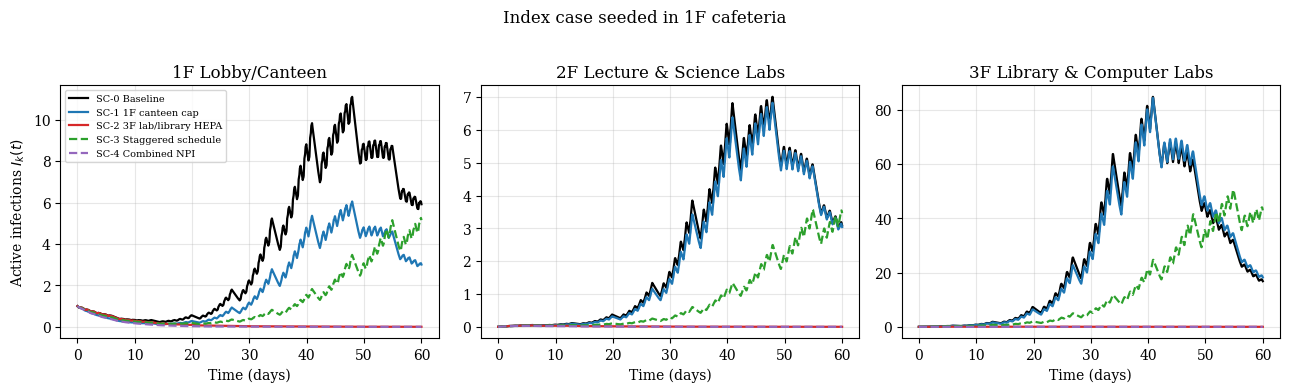
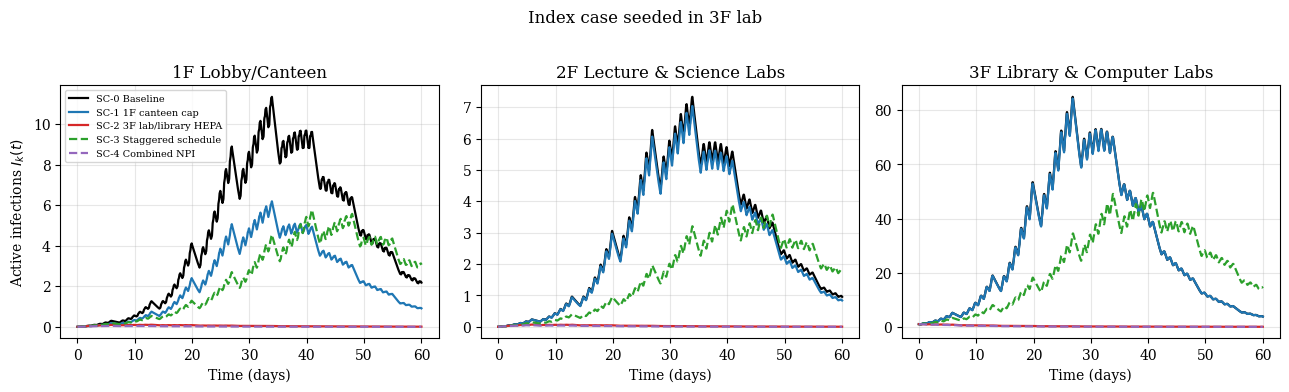
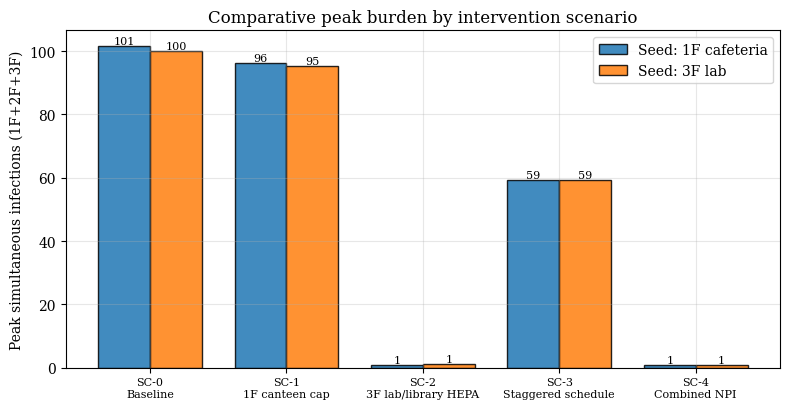
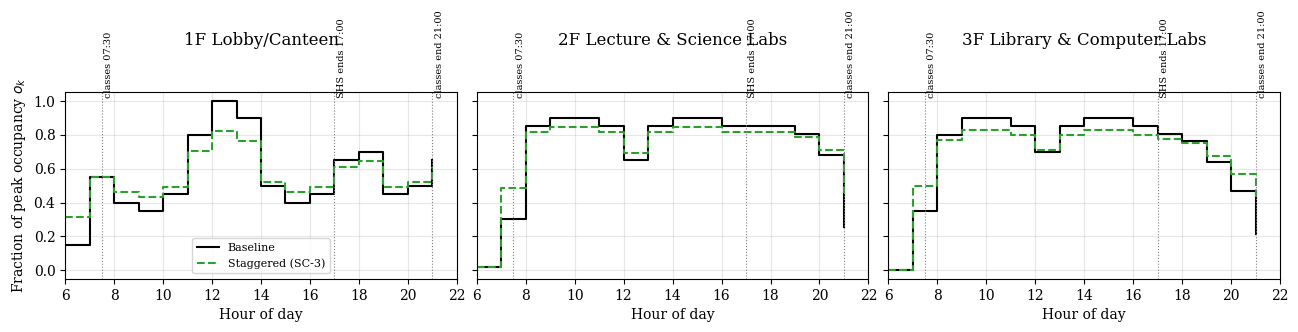
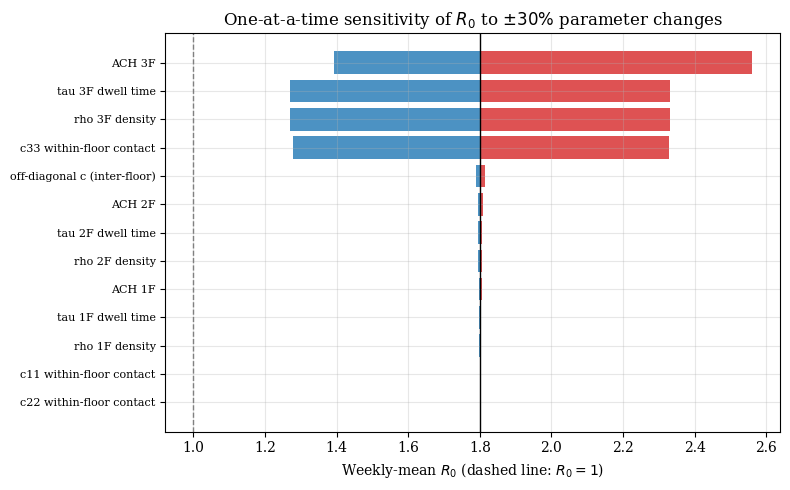

These charts were generated, in order, by the following Python code:
#!/usr/bin/env python3
"""
Spatial Metapopulation SIR Model of Seasonal Influenza Spread Across
High-Contact Architectural Nodes (Floors 1-3), Mapua University - Makati
---------------------------------------------------------------------------
Modeling and Simulation Theory | Engr. Joel C. De Goma

Nodes (blueprints A-103/A-104/A-105):
  1F = turnstile lobby, student services, canteen
  2F = lecture rooms, Chem/Micro/Physics labs, SOIT & Math-Physics offices
  3F = library, group study rooms, computer laboratories

State y = [S1,S2,S3, I1,I2,I3, R1,R2,R3]  (9 ODEs)
    dS_k/dt = - sum_j beta_kj(t) S_k I_j / N_k
    dI_k/dt = + sum_j beta_kj(t) S_k I_j / N_k - gamma I_k
    dR_k/dt = + gamma I_k
    beta_kj(t) = p_trans * c_kj * phi_k(t) * o_j(t)
    phi_k(t)   = (rho_k * o_k(t) / ACH_k) * tau_k(t)          (normalised)

NO TIMETABLES OR SURVEYS ARE AVAILABLE, so contact timing is generated from
a schedule-based occupancy assumption (all marked [ASSUMED]):
  * Campus opens 06:00; college classes run 07:30-21:00; building empties by 22:00.
  * Students arrive from 06:00 and wait in the 1F lobby before 07:30 classes.
  * SHS classes assumed to end 17:00; after that SHS rooms are used by
    college students, so 2F/3F room utilisation stays high in the evening.
  * Operating days Mon-Sat; Sunday closed. t = 0 is Monday 00:00.
  * Transmission occurs only while the building is open; at night people are
    off-campus (no transmission in this model) but still recover at rate gamma.
o_k(t) = fraction of floor k's peak occupancy present at hour t.

Run:  python metapop_sir_mapua.py     (numpy, scipy, matplotlib)
"""
import numpy as np
import matplotlib
matplotlib.use("Agg")
import matplotlib.pyplot as plt
from scipy.integrate import solve_ivp

# ------------------------------------------------------------------ 1. BASELINE
FLOORS = ["1F Lobby/Canteen", "2F Lecture & Science Labs", "3F Library & Computer Labs"]
N = np.array([1200.0, 450.0, 600.0])      # [ASSUMED] peak occupants (also the patch population)
C = np.array([[10.0, 2.5, 1.5],           # [ASSUMED] peak contact rates (per day-equivalent);
              [ 2.0, 6.0, 2.0],           # off-diagonals = class-changeover flows via stairs/elevators
              [ 1.0, 2.0, 12.0]])
RHO = np.array([1.00, 0.40, 0.90])        # [ASSUMED] peak persons / m^2
ACH = np.array([3.0, 6.0, 4.0])           # [ASSUMED] effective air changes / h
TAU = np.array([0.8, 2.0, 2.5])           # [ASSUMED] dwell time per visit (h)
GAMMA = 1.0 / 4.0                         # D = 4 days
R0_TARGET = 1.8
T_END = 60                                # days
OPERATING_DAYS = {0, 1, 2, 3, 4, 5}       # Mon..Sat ; Sunday (6) closed
SHS_ROOMS_REUSED = True                   # SHS rooms used by college after 17:00
MEALS = [11, 12, 13, 17, 18]              # canteen meal windows (hour-start)
LOBBY_WAIT = {6: 1.6, 7: 1.3}             # [ASSUMED] longer lobby dwell while waiting for 07:30 classes

HOURS = np.arange(6, 22)                  # hour-start bins 06:00 ... 21:00-22:00

def baseline_profiles(reused=SHS_ROOMS_REUSED):
    """o_k(h): fraction of peak occupancy present, hours 06..21 [ASSUMED shapes]."""
    #            6    7    8    9   10   11   12   13   14   15   16   17   18   19   20   21
    O1 = [.15, .55, .40, .35, .45, .80, 1.0, .90, .50, .40, .45, .65, .70, .45, .50, .65]
    O2d = [.02, .30, .85, .90, .90, .85, .65, .85, .90, .90, .85]            # 06-16
    O3d = [.00, .35, .80, .90, .90, .85, .70, .85, .90, .90, .85]
    O2e = np.array([1.0, 1.0, .95, .80, .30])                                 # 17-21 shape
    O3e = np.array([.95, .90, .75, .55, .25])                                 # library shuts 20:00
    u2, u3 = (0.85, 0.85) if reused else (0.45, 0.50)                         # evening room utilisation
    return np.array([O1, O2d + list(u2 * O2e), O3d + list(u3 * O3e)])

def shave(O, s):
    """Staggered schedule: flatten peaks about the open-hours mean (person-hours kept)."""
    out = O.copy()
    for k in range(3):
        op = O[k] > 0.05
        m = O[k][op].mean()
        out[k][op] = m + (1 - s) * (O[k][op] - m)
    return out

RAW_REF = ((RHO / ACH) * TAU).mean()      # fixed normalisation of phi across scenarios

def hourly_beta(spec):
    """Return beta_kj for each open hour (unit p_trans) under a scenario spec."""
    O = baseline_profiles(spec.get("reused", SHS_ROOMS_REUSED))
    if spec.get("stagger"):
        O = shave(O, 0.40)
    rho_t = RHO[:, None] * O
    tau_t = np.repeat(TAU[:, None], len(HOURS), axis=1).astype(float)
    for h, m in LOBBY_WAIT.items():
        tau_t[0, h - 6] *= m
    if spec.get("canteen_cap"):                       # grab-and-go cap in meal windows
        for h in MEALS:
            rho_t[0, h - 6] *= 0.60
            tau_t[0, h - 6] *= 0.60
    ach = ACH.copy()
    if spec.get("hepa"):
        ach[2] = 10.0                                  # effective ACH incl. HEPA CADR
    phi_t = (rho_t / ach[:, None]) * tau_t / RAW_REF
    Cm = C * (0.90 if spec.get("stagger") else 1.0)    # staggered changeovers: fewer crowded stair flows
    return np.array([Cm * phi_t[:, i][:, None] * O[:, i][None, :]
                     for i in range(len(HOURS))]), O

def weekly_mean_beta(beta_h):
    """Time-averaged beta (per day) over a Mon-Sat-open week; used for R0 (period << 1/gamma)."""
    return beta_h.sum(axis=0) / 24.0 * len(OPERATING_DAYS) / 7.0

def r0_of(B):
    return np.max(np.abs(np.linalg.eigvals(B / GAMMA)))

SCENARIOS = {"SC-0": ("Baseline", {}),
             "SC-1": ("1F canteen cap", {"canteen_cap": True}),
             "SC-2": ("3F lab/library HEPA", {"hepa": True}),
             "SC-3": ("Staggered schedule", {"stagger": True}),
             "SC-4": ("Combined NPI", {"canteen_cap": True, "hepa": True, "stagger": True})}
SEEDS = {"1F cafeteria": 0, "3F lab": 2}

# p_trans calibrated ONCE on the baseline so weekly-mean R0 = R0_TARGET
P_TRANS = R0_TARGET / r0_of(weekly_mean_beta(hourly_beta({})[0]))

# ------------------------------------------------------------------ 2. ODEs
def sir_rhs(t, y, beta, N, gamma):
    S, I, R = y[0:3], y[3:6], y[6:9]
    new_inf = S * (beta @ I) / N
    return np.concatenate([-new_inf, new_inf - gamma * I, gamma * I])

def initial_state(seed_patch, n_seed=1.0):
    I0 = np.zeros(3); I0[seed_patch] = n_seed
    return np.concatenate([N - I0, I0, np.zeros(3)])

def simulate(beta_h, seed_patch, suspend=None):
    """Integrate with RK45 segment by segment: beta(t) is piecewise-constant per
    hour (06-22 on operating days), zero overnight/Sunday."""
    zero = np.zeros((3, 3)); y = initial_state(seed_patch)
    ts, ys = [0.0], [y]; max_dt = 0.0; max_drift = 0.0
    def seg(t0, t1, beta):
        nonlocal y, max_dt, max_drift
        s = solve_ivp(sir_rhs, (t0, t1), y, method="RK45", t_eval=[t1],
                      args=(beta, N, GAMMA), rtol=1e-8, atol=1e-10)
        y = s.y[:, -1]
        max_dt = max(max_dt, abs(sir_rhs(t1, y, beta, N, GAMMA).sum()))        # d/dt sum(S+I+R)
        max_drift = max(max_drift, np.abs(y[0:3] + y[3:6] + y[6:9] - N).max())
        ts.append(t1); ys.append(y)
    for d in range(T_END):
        if d % 7 not in OPERATING_DAYS or (suspend and suspend[0] <= d < suspend[1]):
            seg(d, d + 1, zero); continue
        seg(d, d + 6 / 24, zero)                                              # 00:00-06:00 closed
        for i in range(len(HOURS)):
            seg(d + HOURS[i] / 24, d + (HOURS[i] + 1) / 24, P_TRANS * beta_h[i])
        seg(d + 22 / 24, d + 1, zero)                                         # 22:00-24:00 closed
    return np.array(ts), np.array(ys).T, max_dt, max_drift

# ------------------------------------------------------------------ 3. RUN
def main():
    print(f"gamma={GAMMA:.2f}/day  p_trans={P_TRANS:.4f}  SHS rooms reused after 17:00: {SHS_ROOMS_REUSED}")
    res, profiles = {}, {}
    for sc, (label, spec) in SCENARIOS.items():
        beta_h, O = hourly_beta(spec); profiles[sc] = O
        print(f"{sc} ({label}): weekly-mean R0 = {r0_of(P_TRANS * weekly_mean_beta(beta_h)):.3f}")
        for sname, sp in SEEDS.items():
            t, y, dmax, drift = simulate(beta_h, sp)
            I = y[3:6]; tot = I.sum(0)
            res[(sc, sname)] = dict(t=t, I=I, peak=tot.max(), t_peak=t[tot.argmax()],
                                    cases=N.sum() - y[0:3, -1].sum(), cases_k=N - y[0:3, -1])
            r = res[(sc, sname)]
            print(f"   seed {sname:13s}| max|d/dt sum|={dmax:.1e} drift={drift:.1e} | "
                  f"peak I={r['peak']:.1f} (day {r['t_peak']:.1f}) | cumulative cases={r['cases']:.0f} "
                  f"(1F/2F/3F = {r['cases_k'][0]:.0f}/{r['cases_k'][1]:.0f}/{r['cases_k'][2]:.0f})")
            assert dmax < 1e-9 and drift < 1e-6, "mass conservation violated"

    plt.rcParams.update({"font.size": 10, "axes.grid": True, "grid.alpha": .3, "font.family": "serif"})
    col = {"SC-0": "k", "SC-1": "tab:blue", "SC-2": "tab:red", "SC-3": "tab:green", "SC-4": "tab:purple"}

    # Fig 1: I_k(t) per floor
    for sname in SEEDS:
        fig, axs = plt.subplots(1, 3, figsize=(13, 3.8), sharex=True)
        for k, ax in enumerate(axs):
            for sc, (label, _) in SCENARIOS.items():
                r = res[(sc, sname)]
                ax.plot(r["t"], r["I"][k], color=col[sc], lw=1.6,
                        ls="-" if sc in ("SC-0", "SC-1", "SC-2") else "--", label=f"{sc} {label}")
            ax.set_title(FLOORS[k]); ax.set_xlabel("Time (days)")
        axs[0].set_ylabel("Active infections $I_k(t)$"); axs[0].legend(fontsize=7)
        fig.suptitle(f"Index case seeded in {sname}", y=1.02); fig.tight_layout()
        fig.savefig(f"fig1_timeseries_seed_{sname.split()[0]}.png", dpi=300, bbox_inches="tight"); plt.close(fig)

    # Fig 2: peak comparison
    fig, ax = plt.subplots(figsize=(8, 4.2)); w = .38; xs = np.arange(len(SCENARIOS))
    for i, sname in enumerate(SEEDS):
        b = ax.bar(xs + (i - .5) * w, [res[(sc, sname)]["peak"] for sc in SCENARIOS], w,
                   label=f"Seed: {sname}", edgecolor="k", alpha=.85)
        ax.bar_label(b, fmt="%.0f", fontsize=8)
    ax.set_xticks(xs); ax.set_xticklabels([f"{sc}\n{v[0]}" for sc, v in SCENARIOS.items()], fontsize=8)
    ax.set_ylabel("Peak simultaneous infections (1F+2F+3F)")
    ax.set_title("Comparative peak burden by intervention scenario"); ax.legend()
    fig.tight_layout(); fig.savefig("fig2_peak_comparison.png", dpi=300); plt.close(fig)

    # Fig 3: assumed daily occupancy profiles (baseline vs staggered)
    fig, axs = plt.subplots(1, 3, figsize=(13, 3.4), sharey=True)
    for k, ax in enumerate(axs):
        ax.step(HOURS, profiles["SC-0"][k], where="post", color="k", label="Baseline")
        ax.step(HOURS, profiles["SC-3"][k], where="post", color="tab:green", ls="--", label="Staggered (SC-3)")
        for x, lab in [(7.5, "classes 07:30"), (17, "SHS ends 17:00"), (21, "classes end 21:00")]:
            ax.axvline(x, color="grey", lw=.8, ls=":"); ax.text(x + .1, 1.02, lab, rotation=90, fontsize=7, va="bottom")
        ax.set_title(FLOORS[k], pad=34); ax.set_xlabel("Hour of day"); ax.set_xlim(6, 22)
    axs[0].set_ylabel("Fraction of peak occupancy $o_k$"); axs[0].legend(fontsize=8)
    fig.tight_layout(); fig.savefig("fig3_occupancy_profiles.png", dpi=300, bbox_inches="tight"); plt.close(fig)
    extra_analyses()
    print("Saved fig1_*, fig2_*, fig3_*, fig4_* PNG files")

# ------------------------------------------------------------------ 4. EXTRA ANALYSES
def extra_analyses():
    """(a) SHS-room-reuse switch, (b) blanket 14-day suspension benchmark,
    (c) one-at-a-time +/-30% sensitivity of R0 (tornado)."""
    global C, RHO, ACH, TAU
    base_beta, _ = hourly_beta({})
    R0b = r0_of(P_TRANS * weekly_mean_beta(base_beta))
    R0_nr = r0_of(P_TRANS * weekly_mean_beta(hourly_beta({"reused": False})[0]))
    print(f"\n[a] SHS rooms NOT reused after 17:00: R0 = {R0_nr:.3f} (baseline {R0b:.3f})")

    print("[b] Blanket suspension days 21-35 (Mon-Sat classes lost = 12):")
    for sname, sp in SEEDS.items():
        t, y, _, _ = simulate(base_beta, sp, suspend=(21, 35))
        tot = y[3:6].sum(0)
        print(f"    seed {sname:13s}| peak I={tot.max():.1f} (day {t[tot.argmax()]:.1f}) "
              f"| cumulative cases={N.sum() - y[0:3, -1].sum():.0f}")

    C0, R0_, A0, T0 = C.copy(), RHO.copy(), ACH.copy(), TAU.copy()
    def r0_mod(Cm=None, rho=None, ach=None, tau=None):
        global C, RHO, ACH, TAU
        C = C0.copy() if Cm is None else Cm; RHO = R0_.copy() if rho is None else rho
        ACH = A0.copy() if ach is None else ach; TAU = T0.copy() if tau is None else tau
        r = r0_of(P_TRANS * weekly_mean_beta(hourly_beta({})[0]))
        C, RHO, ACH, TAU = C0.copy(), R0_.copy(), A0.copy(), T0.copy()
        return r
    def scaled(v, k, f): w = v.copy(); w[k] *= f; return w
    items = []
    for k in range(3):
        lo = C0.copy(); lo[k, k] *= .7
        hi = C0.copy(); hi[k, k] *= 1.3
        items.append((f"c{k+1}{k+1} within-floor contact", r0_mod(Cm=lo), r0_mod(Cm=hi)))
    off = np.eye(3) == 0
    items.append(("off-diagonal c (inter-floor)", r0_mod(Cm=np.where(off, C0 * .7, C0)),
                  r0_mod(Cm=np.where(off, C0 * 1.3, C0))))
    for k in range(3):
        items.append((f"rho {k+1}F density", r0_mod(rho=scaled(R0_, k, .7)), r0_mod(rho=scaled(R0_, k, 1.3))))
        items.append((f"ACH {k+1}F", r0_mod(ach=scaled(A0, k, 1.3)), r0_mod(ach=scaled(A0, k, .7))))
        items.append((f"tau {k+1}F dwell time", r0_mod(tau=scaled(T0, k, .7)), r0_mod(tau=scaled(T0, k, 1.3))))
    items.sort(key=lambda x: abs(x[2] - x[1]))
    print("[c] R0 sensitivity (+/-30% one at a time, p_trans fixed):")
    for lab, lo, hi in items[::-1]:
        print(f"    {lab:32s} {lo:.2f} .. {hi:.2f}")
    fig, ax = plt.subplots(figsize=(8, 5))
    for i, (lab, lo, hi) in enumerate(items):
        ax.barh(i, hi - R0b, left=R0b, color="tab:red", alpha=.8)
        ax.barh(i, lo - R0b, left=R0b, color="tab:blue", alpha=.8)
    ax.axvline(R0b, color="k", lw=1); ax.axvline(1.0, color="grey", ls="--", lw=1)
    ax.set_yticks(range(len(items))); ax.set_yticklabels([x[0] for x in items], fontsize=8)
    ax.set_xlabel("Weekly-mean $R_0$ (dashed line: $R_0=1$)")
    ax.set_title("One-at-a-time sensitivity of $R_0$ to $\\pm30\\%$ parameter changes")
    fig.tight_layout(); fig.savefig("fig4_r0_sensitivity.png", dpi=300); plt.close(fig)

if __name__ == "__main__":
    main()
